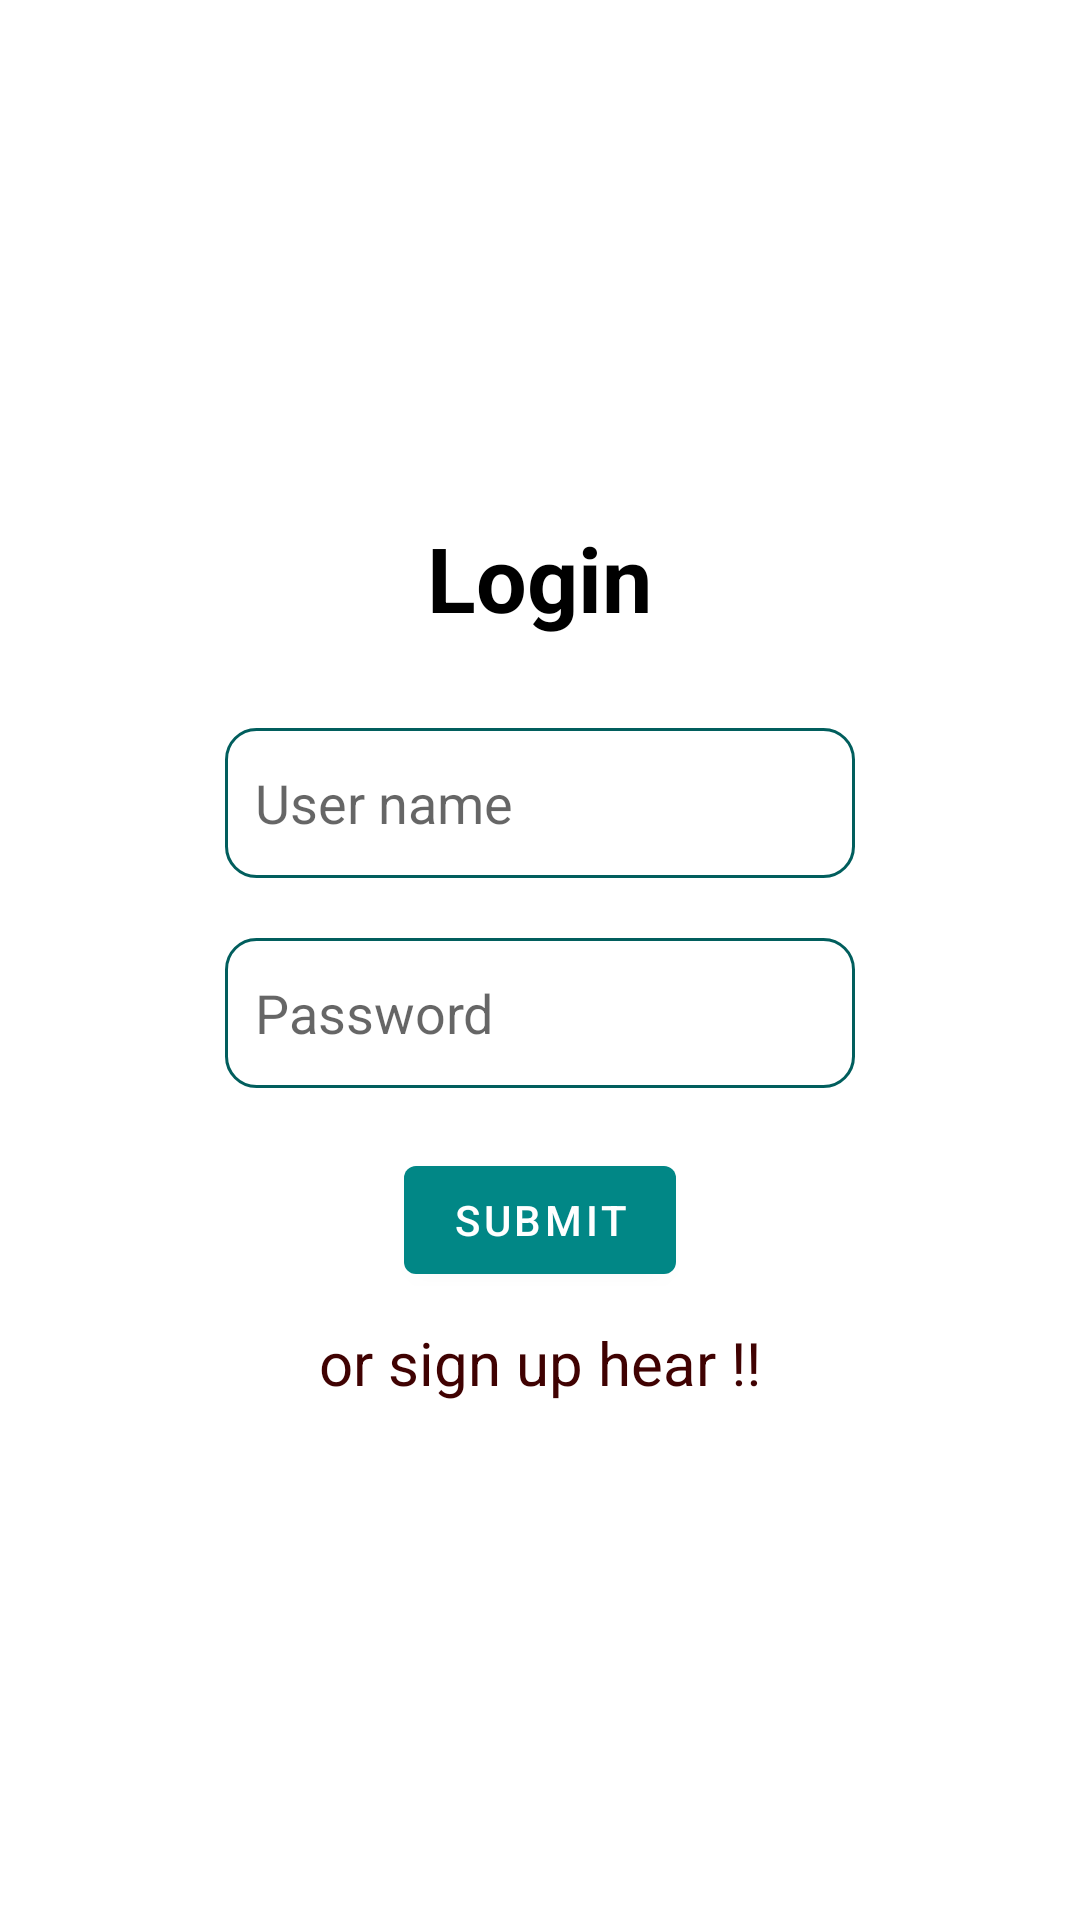

The Android layout XML behind this screen, and the referenced resources:
<!-- AndroidManifest.xml: application theme Theme.DreamzAssignment -->
<!-- res/layout/activity_login.xml -->
<?xml version="1.0" encoding="utf-8"?>
<RelativeLayout xmlns:android="http://schemas.android.com/apk/res/android"
    xmlns:app="http://schemas.android.com/apk/res-auto"
    xmlns:tools="http://schemas.android.com/tools"
    android:layout_width="match_parent"
    android:layout_height="match_parent"
    tools:context=".LoginActivity">
    <LinearLayout
        android:layout_width="wrap_content"
        android:layout_height="wrap_content"
        android:layout_centerInParent="true"
        android:orientation="vertical">
        <TextView
            android:layout_width="wrap_content"
            android:layout_height="wrap_content"
            android:layout_gravity="center"
            android:layout_marginBottom="20dp"
            android:text="Login"
            android:textColor="@color/black"
            android:textSize="30dp"
            android:textStyle="bold"/>

        <EditText
            android:id="@+id/username"
            android:layout_width="wrap_content"
            android:layout_height="50dp"
            android:layout_margin="10dp"
            android:background="@drawable/button_back"
            android:hint="User name"
            android:padding="10dp"
            android:ems="10"
            android:inputType="textEmailAddress" />

        <EditText
            android:id="@+id/password"
            android:layout_width="wrap_content"
            android:layout_height="50dp"
            android:layout_margin="10dp"
            android:hint="Password"
            android:padding="10dp"
            android:background="@drawable/button_back"
            android:ems="10"
            android:inputType="textPassword" />

        <Button
            android:id="@+id/login_submit"
            android:layout_width="wrap_content"
            android:layout_height="wrap_content"
            android:layout_margin="10dp"
            android:layout_gravity="center"
            android:text="submit" />
        <TextView
            android:layout_width="wrap_content"
            android:layout_height="wrap_content"
            android:layout_gravity="center"
            android:onClick="onResister"
            android:text="or sign up hear !!"
            android:textColor="#400202"
            android:textSize="20dp"/>

    </LinearLayout>

</RelativeLayout>
<!-- resources referenced by this layout -->
<resources>
  <color name="black">#FF000000</color>
  <!-- drawable button_back (drawable) -->
  <?xml version="1.0" encoding="utf-8"?>
  <selector xmlns:android="http://schemas.android.com/apk/res/android">
      <item>
          <shape android:shape="rectangle">
              <corners android:radius="10dp"/>
              <stroke android:color="@color/purple_700"
                  android:width="1dp"/>
          </shape>
      </item>
  
  </selector>
  <style name="Theme.DreamzAssignment" parent="Theme.MaterialComponents.DayNight.DarkActionBar">
          
          <item name="colorPrimary">@color/purple_500</item>
          <item name="colorPrimaryVariant">@color/purple_700</item>
          <item name="colorOnPrimary">@color/white</item>
          
          <item name="colorSecondary">@color/teal_200</item>
          <item name="colorSecondaryVariant">@color/teal_700</item>
          <item name="colorOnSecondary">@color/black</item>
          
          <item name="android:statusBarColor" tools:targetApi="l">?attr/colorPrimaryVariant</item>
          
      </style>
  <color name="purple_700">#015E5D</color>
  <color name="purple_500">#FF018786</color>
  <color name="white">#FFFFFFFF</color>
  <color name="teal_200">#FF03DAC5</color>
  <color name="teal_700">#FF018786</color>
</resources>
